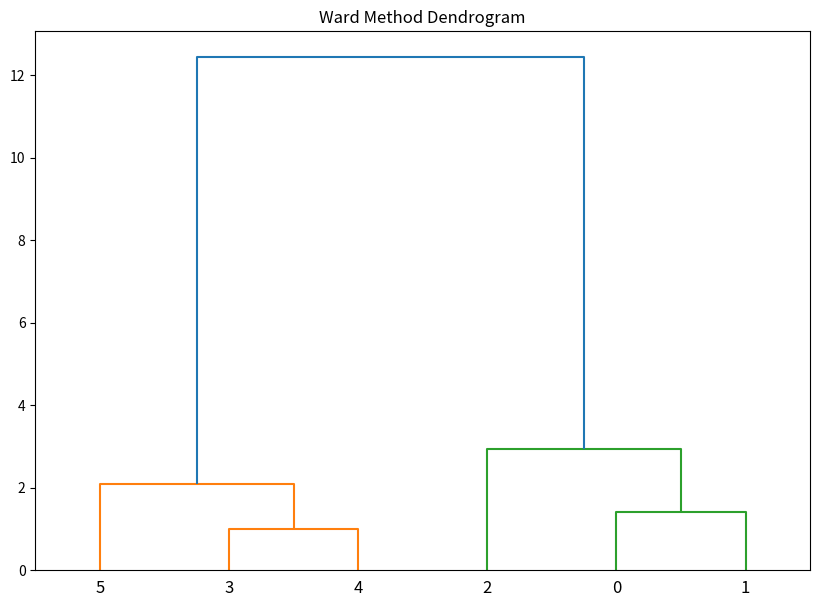

Reproduce this figure in Python.
from scipy.cluster.hierarchy import ward, dendrogram
import matplotlib.pyplot as plt
import numpy as np

dataset = np.array([[1,2], [2,3], [2,5], [8,7], [8,6], [9,5]])

linkage_matrix = ward(dataset)
plt.figure(figsize=(10,7))
dendrogram(linkage_matrix)
plt.title("Ward Method Dendrogram")
plt.show()
